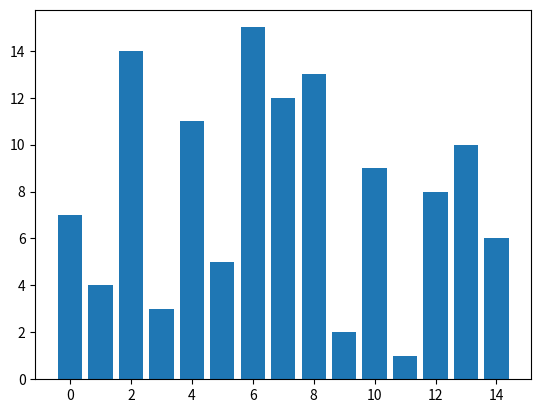

Python code for this plot: (Note: this script raises an exception after producing the figure.)
import matplotlib.pyplot as plt
from random import shuffle

def createRandomList(length):
    assert isinstance(length, int), 'Length tiene que ser un entero'
    # recibe como parametro la longitud de la lista
    # crea una lista de numero enteros
    # la "mezcla" = desordena
    lenLista = [number for number in range(1, length+1)]

    assert len(lenLista) == length, 'La longitud no coincide'
    # devuelve la lista
    shuffle(lenLista)

    return lenLista

def display(lista, index):

    plt.clf()
    plt.bar(range(len(lista)), lista)
    plt.savefig("imgs/img" + '%04d' % index + ".png")
    plt.draw()


def less(a, b):
    # comprueba si a es menor que b
    # devuelve un boolean
    # recibe dos elementos
    # ojo a si el algoritmo de ordenacion es estable o inestable
    return a < b



def exchange(lista, i, j):
    # intercambia dos elementos de posicion en la lista
    # recibe la lista, la posicion i y la posicion j
    # devuelve None
    # comprueba que se han intercambiado los elementos
    lista[i], lista[j] = lista[j], lista[i]
    #assert lista[i] <= lista[j], 'No se han intercambiado los valores'



def isExchanged(lista, i, j):
    # comprueba si el elemento en la posicion i
    # es menor que el elemento en la posicion j
    # devuelve un boolean
    assert less(lista[i], lista[j]), 'El primer elemento es mayor que el segundo'
    return less(lista[i], lista[j])


def isSorted(lista):
    # comprueba si la lista esta oredenada
    # devuelve un boolean
    return sorted(lista) == lista


def bubbleSort(lista):
    import time
    # ordena la lista segun el algoritmo de ordenacion
    # bubble sort
    # cada vez que se intercambian dos elementos se dibuja la lista:
    # llama a display(lista)
    # devuelve None
    # Comprueba que la lista esta ordenada

    #Por si la lista que se pasa ya está ordenada
    if isSorted(lista):
        display(lista)
    else:
        index = 0
        while not isSorted(lista):
            for element in range(0, len(lista) - 1):
                if not less(lista[element], lista[element + 1]):
                    exchange(lista, element, element+1)
                    print('Paso', index, ': ', lista)
                    index += 1
                    display(lista, index)



#Casos Test
if __name__ == "__main__":

    plt.ion()
    lista = createRandomList(15)
    bubbleSort(lista)
    isSorted(lista)
    plt.show(block=True)

    # Listas de strings como casos test #
    # desactivar display() en bubbleSort()

    for test in open("stringTestCases.txt", 'r'):
        testList = list(test.replace(' ', ''))
        bubbleSort(testList)
        assert isSorted(testList), "Test %s " % (str(test))

    print("string test cases passed")
